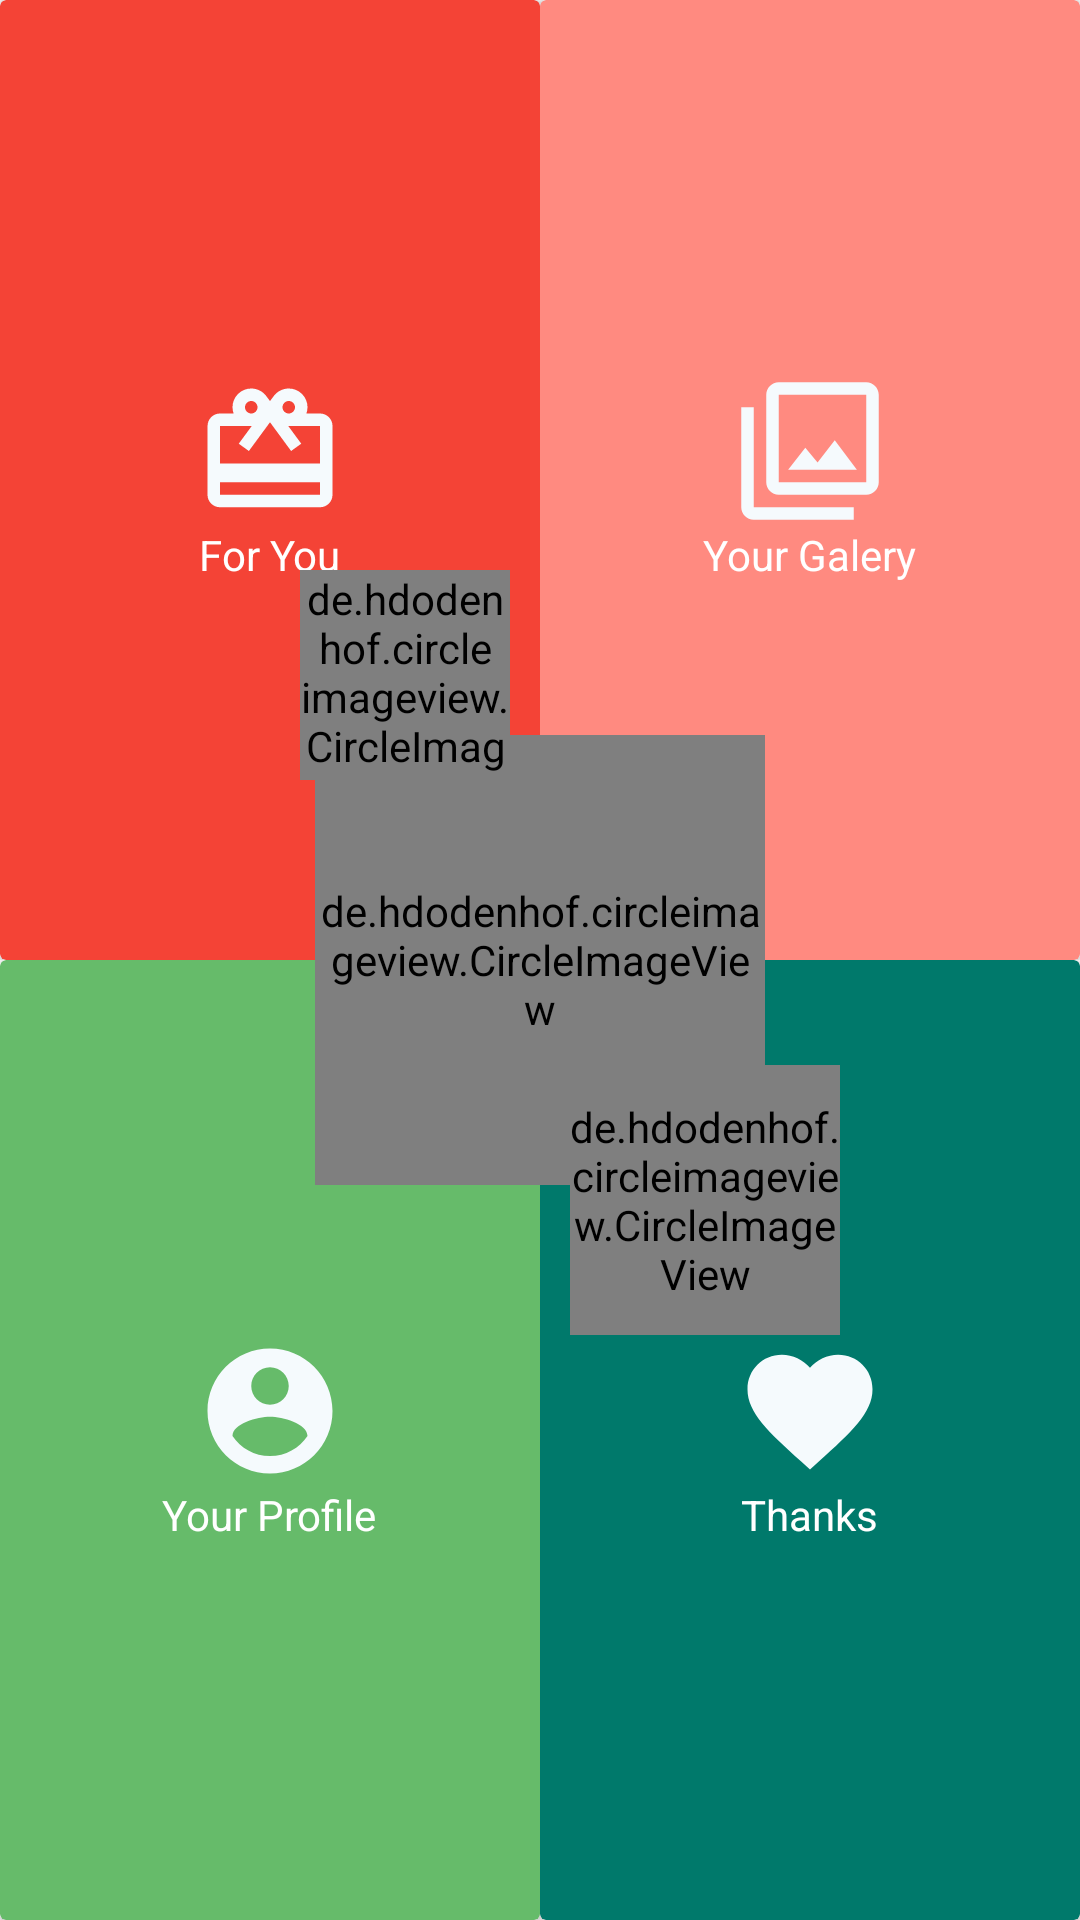

Write the Android layout XML for this screen, with the resource values it uses.
<!-- AndroidManifest.xml: activity theme AppTheme.NoActionBar -->
<!-- res/layout/activity_main.xml -->
<?xml version="1.0" encoding="utf-8"?>
<android.support.design.widget.CoordinatorLayout
    xmlns:android="http://schemas.android.com/apk/res/android"
    xmlns:app="http://schemas.android.com/apk/res-auto"
    xmlns:tools="http://schemas.android.com/tools"
    android:layout_width="match_parent"
    android:layout_height="match_parent"
    tools:context=".MainActivity">

    <android.support.design.widget.AppBarLayout
        android:layout_width="match_parent"
        android:layout_height="wrap_content"
        android:theme="@style/AppTheme.AppBarOverlay">

        
            
            
            
            
            

    </android.support.design.widget.AppBarLayout>

    <include layout="@layout/content_main" />

    <de.hdodenhof.circleimageview.CircleImageView
        android:id="@+id/circle_pic"
        android:layout_width="150dp"
        android:layout_height="150dp"
        android:src="@drawable/nay01"
        app:civ_border_color="#FFF"
        app:civ_border_width="2dp"
        android:layout_gravity="center"/>
    <de.hdodenhof.circleimageview.CircleImageView
        android:id="@+id/circle_name"
        android:layout_width="90dp"
        android:layout_height="90dp"
        android:src="@drawable/nay"
        android:layout_gravity="center|end"
        android:layout_marginTop="160dp"
        android:layout_marginRight="80dp"/>
    <de.hdodenhof.circleimageview.CircleImageView
        android:id="@+id/circle_age"
        android:layout_width="70dp"
        android:layout_height="70dp"
        android:src="@drawable/nay_26"
        android:layout_gravity="center|start"
        android:layout_marginBottom="190dp"
        android:layout_marginLeft="100dp"/>

    
        
        
        
        
        

    
        
        
        
        
        
        
        
        
            
            
            
            
    

    
        
        
        
        
        
        
        
        
        
        

    
        
        
        
        
        
        
        
        
        
        
        

    
        
        
        
        
        
        
        

        
            
            
            
            
    

    
        
        
        
        
        
        
        
        
        
        
        

    
        
        
        
        
        
        
        
        
            
            
            
            
    

    
        
        
        
        
        
        
        
        
        
        

    
        
        
        
        
        
        
        
        
        
        
        

    
        
        
        
        
        
        
        

        
            
            
            
            
    

    
        
        
        
        
        
        
        
        
        
        
        
</android.support.design.widget.CoordinatorLayout>
<!-- res/layout/content_main.xml (included above) -->
<?xml version="1.0" encoding="utf-8"?>
<LinearLayout
    xmlns:android="http://schemas.android.com/apk/res/android"
    xmlns:app="http://schemas.android.com/apk/res-auto"
    xmlns:tools="http://schemas.android.com/tools"
    android:layout_width="match_parent"
    android:layout_height="match_parent"
    android:orientation="vertical"
    app:layout_behavior="@string/appbar_scrolling_view_behavior"
    tools:context=".MainActivity"
    tools:showIn="@layout/activity_main">
    <LinearLayout
        android:layout_weight="1"
        android:layout_width="match_parent"
        android:layout_height="match_parent"
        android:orientation="horizontal">
        <android.support.v7.widget.CardView
            android:layout_weight="1"
            android:clickable="true"
            android:layout_width="match_parent"
            android:layout_height="match_parent"
            app:cardBackgroundColor="@color/red">
            <LinearLayout
                android:id="@+id/cv_untuk_kamu"
                android:layout_width="wrap_content"
                android:layout_height="wrap_content"
                android:orientation="vertical"
                android:layout_gravity="center"
                android:padding="30dp"
                android:gravity="center_vertical">
                <ImageView
                    android:layout_width="wrap_content"
                    android:layout_height="wrap_content"
                    android:src="@drawable/ic_card_giftcard_white"
                    android:layout_gravity="center_horizontal"/>
                <TextView
                    android:layout_width="wrap_content"
                    android:layout_height="wrap_content"
                    android:text="For You"
                    android:textColor="#FFF"
                    android:layout_gravity="center_horizontal"/>
            </LinearLayout>
        </android.support.v7.widget.CardView>
        <android.support.v7.widget.CardView
            android:layout_weight="1"
            android:layout_width="match_parent"
            android:layout_height="match_parent"
            android:clickable="true"
            app:cardBackgroundColor="@color/pink">
            <LinearLayout
                android:id="@+id/cv_galerymu"
                android:layout_width="match_parent"
                android:layout_height="match_parent"
                android:orientation="vertical"
                android:gravity="center_vertical"
                android:layout_gravity="center"
                android:padding="30dp">
                <ImageView
                    android:layout_width="wrap_content"
                    android:layout_height="wrap_content"
                    android:src="@drawable/ic_galery"
                    android:layout_gravity="center_horizontal"/>
                <TextView
                    android:layout_width="wrap_content"
                    android:layout_height="wrap_content"
                    android:text="Your Galery"
                    android:textColor="#FFF"
                    android:layout_gravity="center_horizontal"/>
            </LinearLayout>
        </android.support.v7.widget.CardView>
    </LinearLayout>
    <LinearLayout
        android:layout_weight="1"
        android:layout_width="match_parent"
        android:layout_height="match_parent"
        android:orientation="horizontal">
        <android.support.v7.widget.CardView
            android:layout_weight="1"
            android:clickable="true"
            android:layout_width="match_parent"
            android:layout_height="match_parent"
            app:cardBackgroundColor="@color/cyan">
            <LinearLayout
                android:id="@+id/cv_tentangmu"
                android:layout_width="match_parent"
                android:layout_height="match_parent"
                android:orientation="vertical"
                android:layout_gravity="center"
                android:padding="30dp"
                android:gravity="center_vertical">
                <ImageView
                    android:layout_width="wrap_content"
                    android:layout_height="wrap_content"
                    android:src="@drawable/ic_account_circle_black_24dp"
                    android:layout_gravity="center_horizontal"/>
                <TextView
                    android:layout_width="wrap_content"
                    android:layout_height="wrap_content"
                    android:text="Your Profile"
                    android:textColor="#FFF"
                    android:layout_gravity="center_horizontal"/>
            </LinearLayout>
        </android.support.v7.widget.CardView>
        <android.support.v7.widget.CardView
            android:layout_weight="1"
            android:clickable="true"
            android:layout_width="match_parent"
            android:layout_height="match_parent"
            app:cardBackgroundColor="@color/blue">
            <LinearLayout
                android:id="@+id/cv_thanks"
                android:layout_width="match_parent"
                android:layout_height="match_parent"
                android:orientation="vertical"
                android:layout_gravity="center"
                android:padding="30dp"
                android:gravity="center_vertical">
                <ImageView
                    android:layout_width="wrap_content"
                    android:layout_height="wrap_content"
                    android:src="@drawable/ic_favorite_black_24dp"
                    android:layout_gravity="center_horizontal"/>
                <TextView
                    android:layout_width="wrap_content"
                    android:layout_height="wrap_content"
                    android:text="Thanks"
                    android:textColor="#FFF"
                    android:layout_gravity="center_horizontal"/>
            </LinearLayout>
        </android.support.v7.widget.CardView>
    </LinearLayout>
</LinearLayout>
<!-- resources referenced by this layout -->
<resources>
  <color name="blue">#00796b</color>
  <color name="colorAccent">#FF4081</color>
      //Asset Color
  <color name="cyan">#66bb6a</color>
  <color name="pink">#ff8a80</color>
  <color name="red">#f44336</color>
  <dimen name="fab_margin">16dp</dimen>
  <!-- drawable ic_account_circle_black_24dp (drawable) -->
  <vector android:height="50dp" android:tint="#F5FAFD"
      android:viewportHeight="24.0" android:viewportWidth="24.0"
      android:width="50dp" xmlns:android="http://schemas.android.com/apk/res/android">
      <path android:fillColor="#FF000000" android:pathData="M12,2C6.48,2 2,6.48 2,12s4.48,10 10,10 10,-4.48 10,-10S17.52,2 12,2zM12,5c1.66,0 3,1.34 3,3s-1.34,3 -3,3 -3,-1.34 -3,-3 1.34,-3 3,-3zM12,19.2c-2.5,0 -4.71,-1.28 -6,-3.22 0.03,-1.99 4,-3.08 6,-3.08 1.99,0 5.97,1.09 6,3.08 -1.29,1.94 -3.5,3.22 -6,3.22z"/>
  </vector>
  <!-- drawable ic_card_giftcard_white (drawable) -->
  <vector android:height="50dp" android:tint="#F5FAFD"
      android:viewportHeight="24.0" android:viewportWidth="24.0"
      android:width="50dp" xmlns:android="http://schemas.android.com/apk/res/android">
      <path android:fillColor="#FF000000" android:pathData="M20,6h-2.18c0.11,-0.31 0.18,-0.65 0.18,-1 0,-1.66 -1.34,-3 -3,-3 -1.05,0 -1.96,0.54 -2.5,1.35l-0.5,0.67 -0.5,-0.68C10.96,2.54 10.05,2 9,2 7.34,2 6,3.34 6,5c0,0.35 0.07,0.69 0.18,1L4,6c-1.11,0 -1.99,0.89 -1.99,2L2,19c0,1.11 0.89,2 2,2h16c1.11,0 2,-0.89 2,-2L22,8c0,-1.11 -0.89,-2 -2,-2zM15,4c0.55,0 1,0.45 1,1s-0.45,1 -1,1 -1,-0.45 -1,-1 0.45,-1 1,-1zM9,4c0.55,0 1,0.45 1,1s-0.45,1 -1,1 -1,-0.45 -1,-1 0.45,-1 1,-1zM20,19L4,19v-2h16v2zM20,14L4,14L4,8h5.08L7,10.83 8.62,12 11,8.76l1,-1.36 1,1.36L15.38,12 17,10.83 14.92,8L20,8v6z"/>
  </vector>
  <!-- drawable ic_date_range_black_24dp (drawable) -->
  <vector android:height="24dp" android:tint="#6268D6"
      android:viewportHeight="24.0" android:viewportWidth="24.0"
      android:width="24dp" xmlns:android="http://schemas.android.com/apk/res/android">
      <path android:fillColor="#FF000000" android:pathData="M9,11L7,11v2h2v-2zM13,11h-2v2h2v-2zM17,11h-2v2h2v-2zM19,4h-1L18,2h-2v2L8,4L8,2L6,2v2L5,4c-1.11,0 -1.99,0.9 -1.99,2L3,20c0,1.1 0.89,2 2,2h14c1.1,0 2,-0.9 2,-2L21,6c0,-1.1 -0.9,-2 -2,-2zM19,20L5,20L5,9h14v11z"/>
  </vector>
  <!-- drawable ic_favorite_black_24dp (drawable) -->
  <vector android:height="50dp" android:tint="#F5FAFD"
      android:viewportHeight="24.0" android:viewportWidth="24.0"
      android:width="50dp" xmlns:android="http://schemas.android.com/apk/res/android">
      <path android:fillColor="#FF000000" android:pathData="M12,21.35l-1.45,-1.32C5.4,15.36 2,12.28 2,8.5 2,5.42 4.42,3 7.5,3c1.74,0 3.41,0.81 4.5,2.09C13.09,3.81 14.76,3 16.5,3 19.58,3 22,5.42 22,8.5c0,3.78 -3.4,6.86 -8.55,11.54L12,21.35z"/>
  </vector>
  <!-- drawable ic_galery (drawable) -->
  <vector android:height="50dp" android:tint="#F5FAFD"
      android:viewportHeight="24.0" android:viewportWidth="24.0"
      android:width="50dp" xmlns:android="http://schemas.android.com/apk/res/android">
      <path android:fillColor="#FF000000" android:pathData="M15.96,10.29l-2.75,3.54 -1.96,-2.36L8.5,15h11l-3.54,-4.71zM3,5L1,5v16c0,1.1 0.9,2 2,2h16v-2L3,21L3,5zM21,1L7,1c-1.1,0 -2,0.9 -2,2v14c0,1.1 0.9,2 2,2h14c1.1,0 2,-0.9 2,-2L23,3c0,-1.1 -0.9,-2 -2,-2zM21,17L7,17L7,3h14v14z"/>
  </vector>
  <!-- drawable nay: png bitmap (drawable, 32340 bytes) -->
  <!-- drawable nay01: jpg bitmap (drawable, 121298 bytes) -->
  <!-- drawable nay_26: png bitmap (drawable, 7596 bytes) -->
  <style name="AppTheme.AppBarOverlay" parent="ThemeOverlay.AppCompat.Dark.ActionBar" />
  <style name="AppTheme.PopupOverlay" parent="ThemeOverlay.AppCompat.Light" />
  <style name="AppTheme.NoActionBar">
          <item name="windowActionBar">false</item>
          <item name="windowNoTitle">true</item>
      </style>
</resources>
